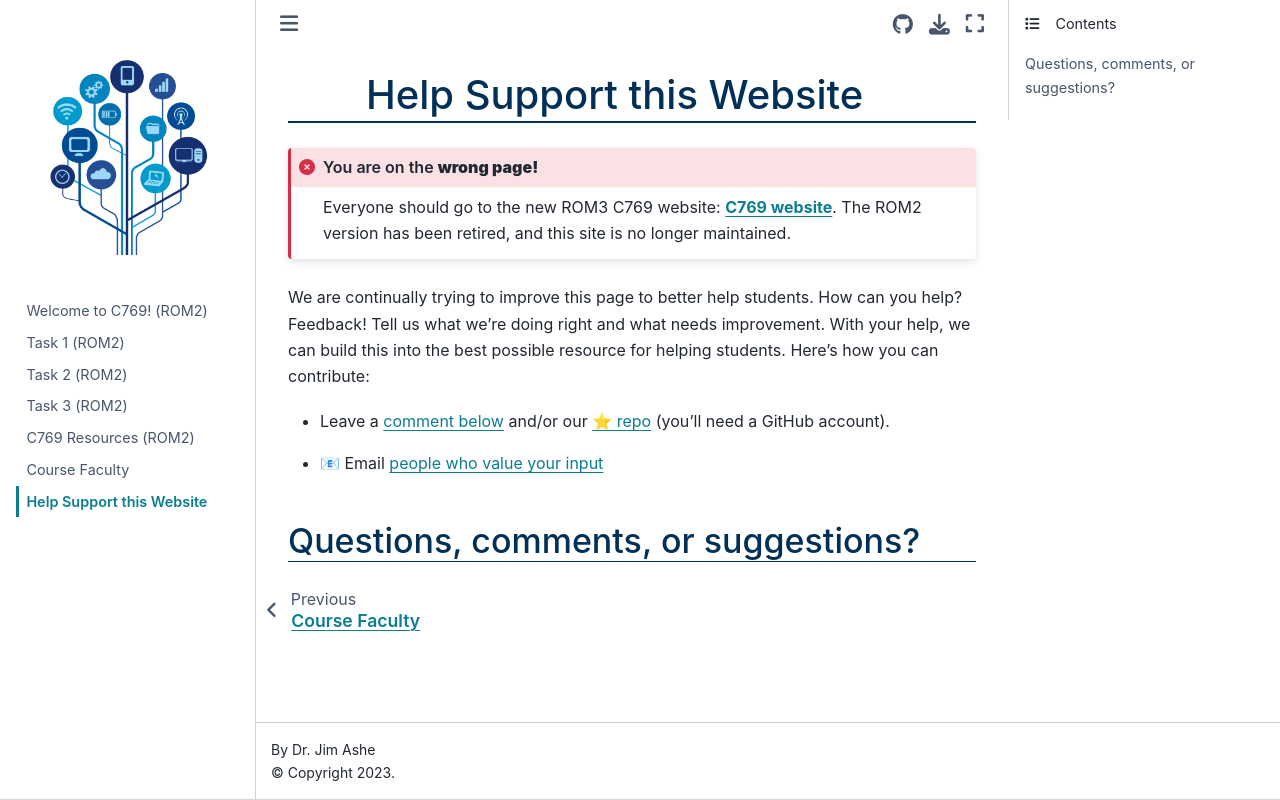

repository: ashejim/C769-ROM2 · page: support_this_page.html · generator: jekyll

# Help Support this Website

```{admonition} You are on the **wrong page!**
:class: error
Everyone should go to the new ROM3 C769 website:
**[C769 website](https://ashejim.github.io/C769-ROM3/intro_ROM3.html)**.
The ROM2 version has been retired, and this site is no longer maintained.
```

We are continually trying to improve this page to better help students. How can you help? Feedback! Tell us what we're doing right and what needs improvement. With your help, we can build this into the best possible resource for helping students. Here's how you can contribute:

- Leave a [comment below](support:comments) and/or our [⭐ repo](https://github.com/ashejim/C769) (you'll need a GitHub account).
<!-- - Go to your C769 COS page and click 'Course Feedback.'
    > <img src="https://github.com/ashejim/C769/blob/main/url_images/course_feedback_link.png?raw=true" height="175px" />
    This creates a ticket for our product development team. -->
- 📧 Email [people who value your input](mailto:ugcapstoneit@wgu.edu?cc=betsey.stadelmann@wgu.edu;dave.huff@wgu.edu&subject=C769%20website%20feedback&body=Your%20feedback%20here.%20Thank%20you!)

(support:comments)=
## Questions, comments, or suggestions?

<script
   type="text/javascript"
   src="https://utteranc.es/client.js"
   async="async"
   repo="ashejim/C769-ROM2"
   issue-term="pathname"
   theme="github-light"
   label="💬 comment"
   crossorigin="anonymous"
/>
